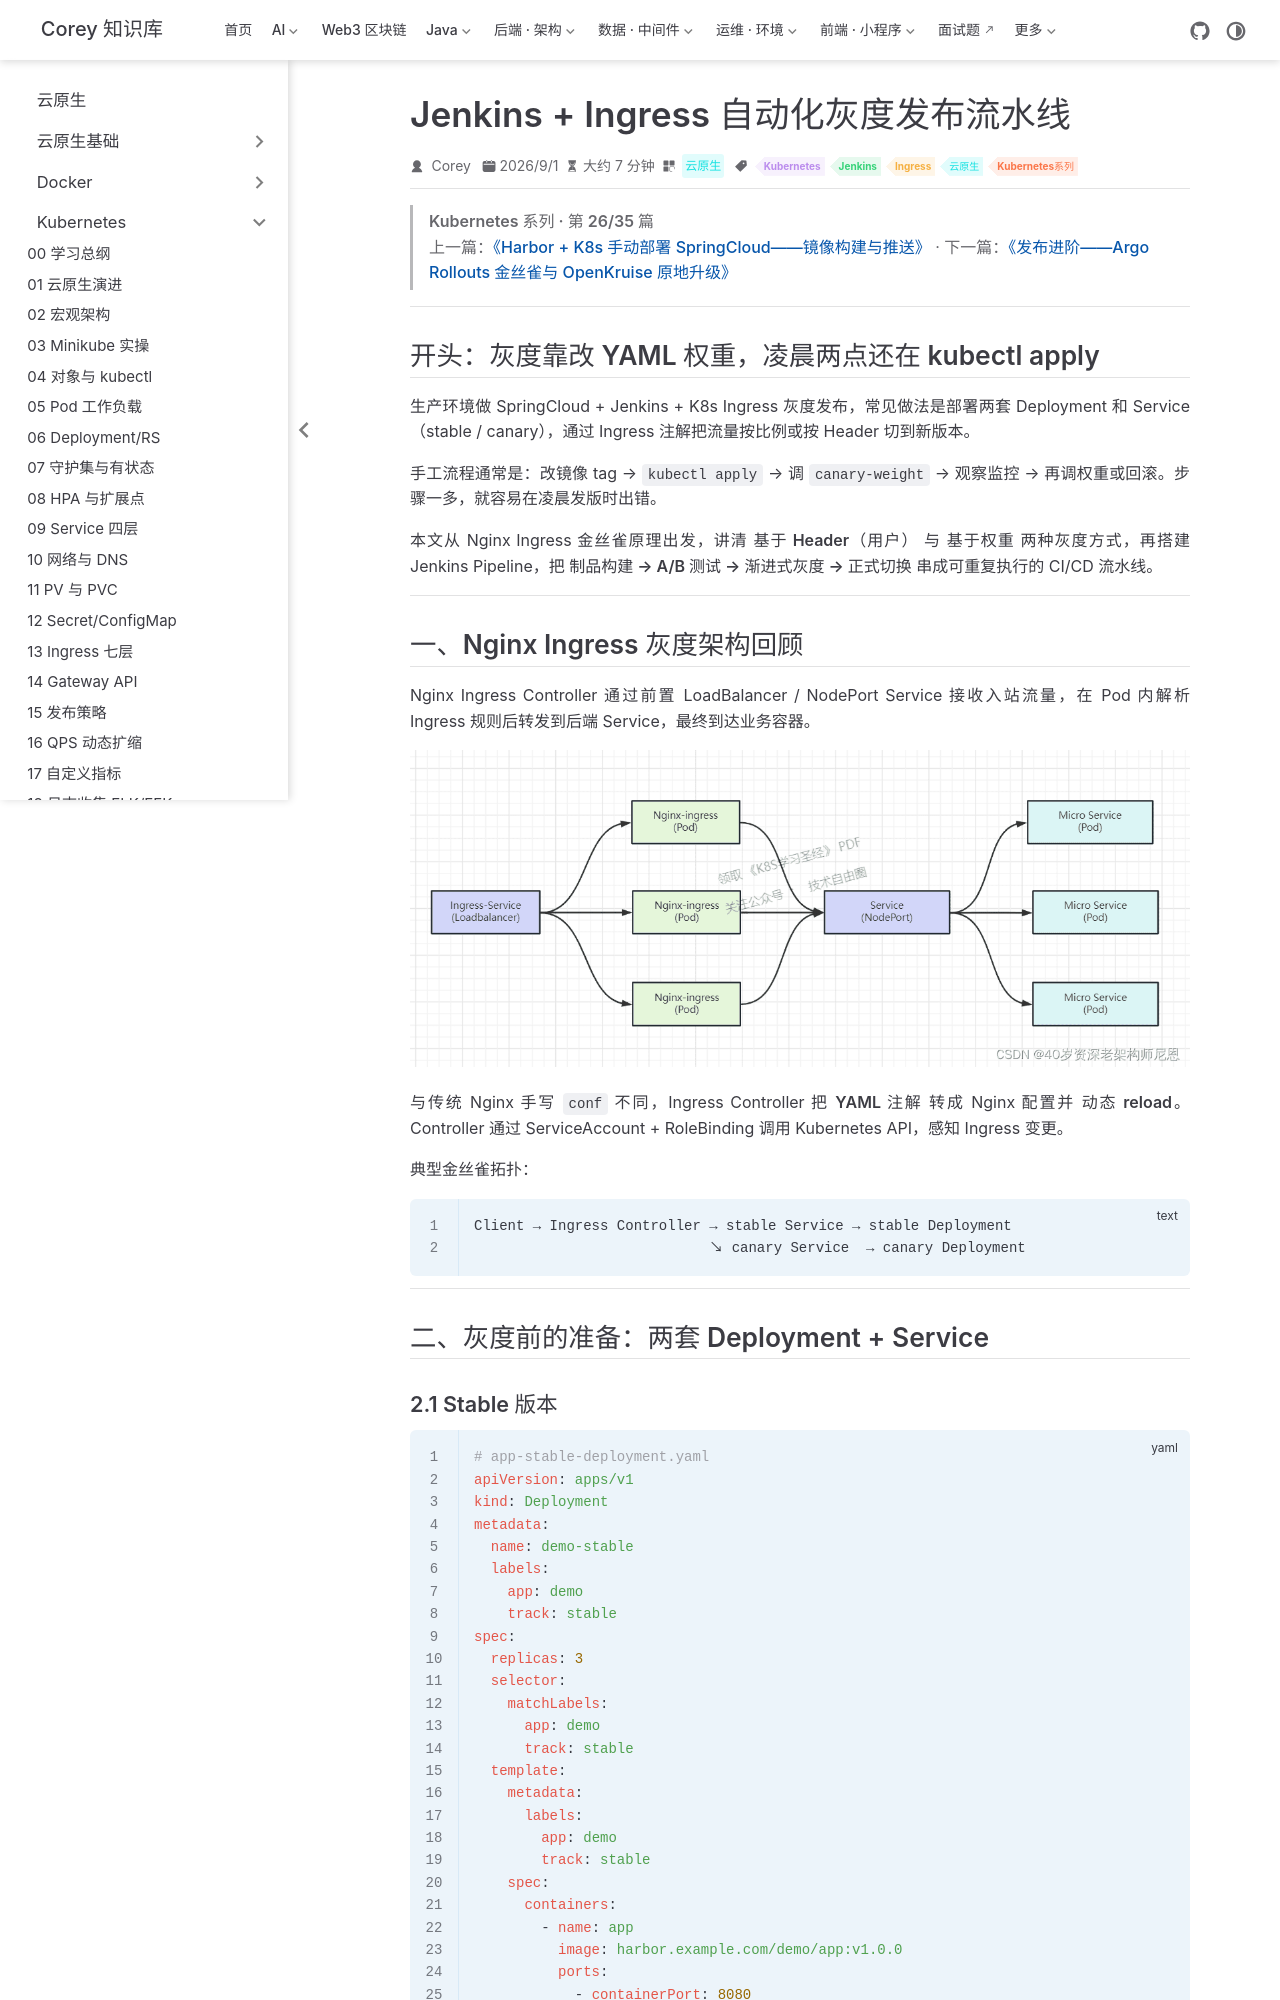

repository: code-corey/code-corey.github.io · page: 云原生/k8s/k8s-26-jenkins-canary.html · generator: jekyll

---
title: Jenkins + Ingress 自动化灰度发布流水线
sidebarGroup: Kubernetes
shortTitle: 26 Jenkins 灰度
order: 26
date: 2026-09-01T00:00:00.000Z
category: 云原生
tag:
  - Kubernetes
  - Jenkins
  - Ingress
  - 云原生
  - Kubernetes系列
description: Jenkins Pipeline 驱动 Ingress 灰度：按 Header/权重的自动化发布流水线。
---

> **Kubernetes 系列 · 第 26/35 篇**  
> 上一篇：[《Harbor + K8s 手动部署 SpringCloud——镜像构建与推送》](/云原生/k8s/k8s-25-harbor-springcloud) · 下一篇：[《发布进阶——Argo Rollouts 金丝雀与 OpenKruise 原地升级》](/云原生/k8s/k8s-27-advanced-rollout)

---

## 开头：灰度靠改 YAML 权重，凌晨两点还在 kubectl apply

生产环境做 SpringCloud + Jenkins + K8s Ingress 灰度发布，常见做法是部署两套 Deployment 和 Service（stable / canary），通过 Ingress 注解把流量按比例或按 Header 切到新版本。

手工流程通常是：改镜像 tag → `kubectl apply` → 调 `canary-weight` → 观察监控 → 再调权重或回滚。步骤一多，就容易在凌晨发版时出错。

本文从 Nginx Ingress 金丝雀原理出发，讲清 **基于 Header（用户）** 与 **基于权重** 两种灰度方式，再搭建 Jenkins Pipeline，把 **制品构建 → A/B 测试 → 渐进式灰度 → 正式切换** 串成可重复执行的 CI/CD 流水线。

---
